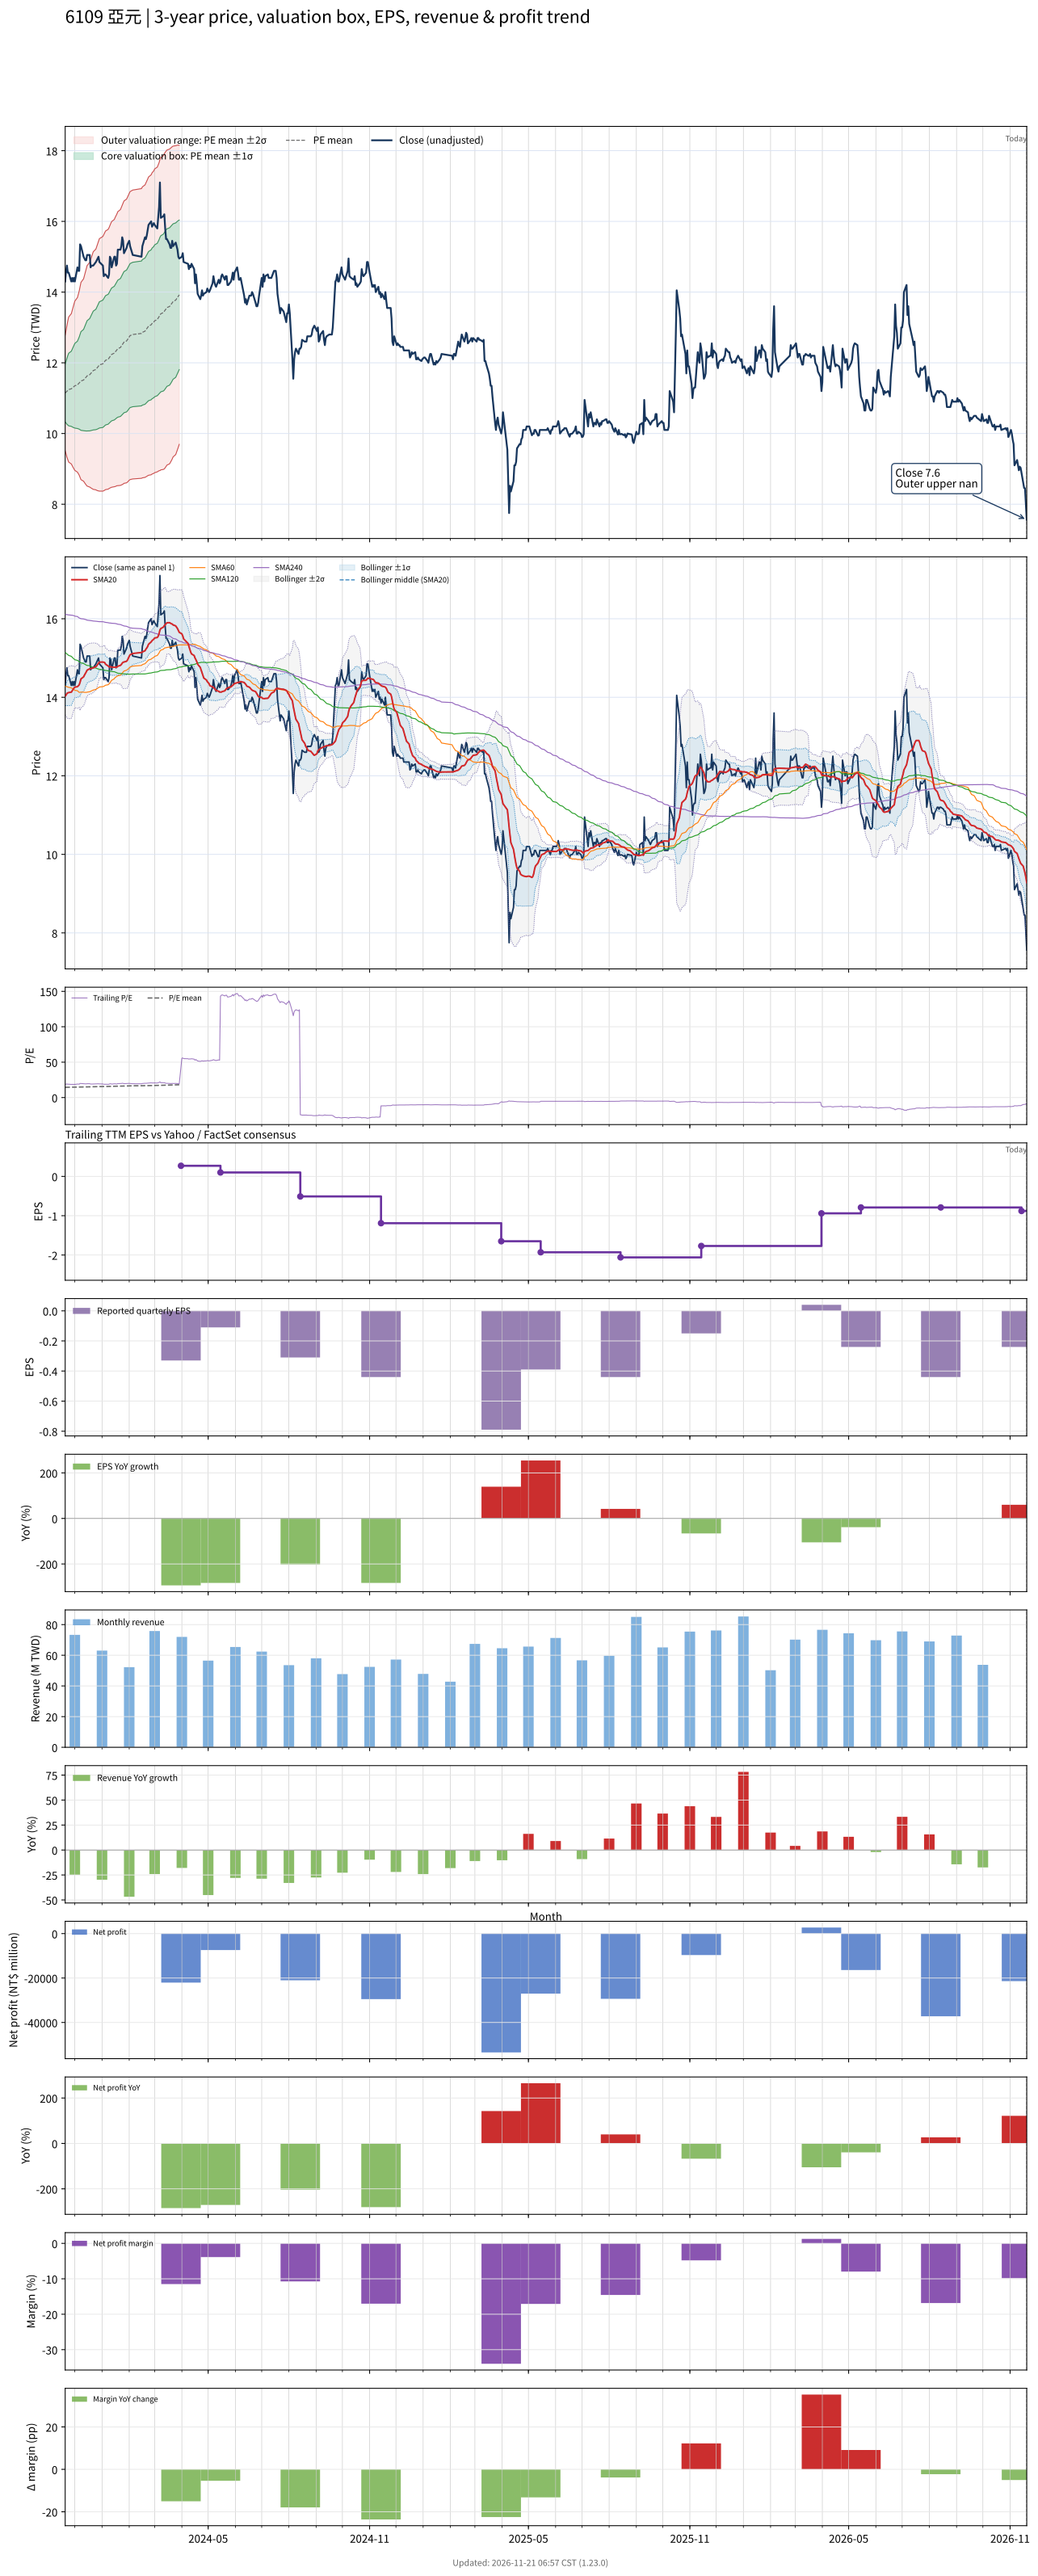

Values plotted in this chart, from the file beside it:
# chart-version: skill-stock-dynamic-val…
date, close, available_date, period_end, eps, ttm_eps, pe, pe_mean, pe_std, price_m2, price_m1, price_mean, price_p1, price_p2, forward_eps, forward_pe, forward_pe_mean, forward_pe_std, forward_price_m2, forward_price_m1, forward_price_mean, forward_price_p1, forward_price_p2, sma20
2023-11-20, 14.3, 2023-11-14, 2023-09-30, 0.24, 0.77, 18.57, 14.48, 1.062, 9.51, 10.33, 11.15, 11.96, 12.78, , , , , , , , , , 14.03
2023-11-21, 14.6, 2023-11-14, 2023-09-30, 0.24, 0.77, 18.96, 14.51, 1.137, 9.419, 10.29, 11.17, 12.05, 12.92, , , , , , , , , , 14.05
2023-11-22, 14.75, 2023-11-14, 2023-09-30, 0.24, 0.77, 19.16, 14.54, 1.213, 9.329, 10.26, 11.2, 12.13, 13.07, , , , , , , , , , 14.1
2023-11-23, 14.55, 2023-11-14, 2023-09-30, 0.24, 0.77, 18.9, 14.57, 1.275, 9.257, 10.24, 11.22, 12.2, 13.19, , , , , , , , , , 14.11
2023-11-24, 14.55, 2023-11-14, 2023-09-30, 0.24, 0.77, 18.9, 14.6, 1.333, 9.191, 10.22, 11.24, 12.27, 13.3, , , , , , , , , , 14.12
2023-11-27, 14.3, 2023-11-14, 2023-09-30, 0.24, 0.77, 18.57, 14.63, 1.38, 9.139, 10.2, 11.26, 12.33, 13.39, , , , , , , , , , 14.13
2023-11-28, 14.4, 2023-11-14, 2023-09-30, 0.24, 0.77, 18.7, 14.66, 1.427, 9.087, 10.19, 11.28, 12.38, 13.48, , , , , , , , , , 14.17
2023-11-29, 14.3, 2023-11-14, 2023-09-30, 0.24, 0.77, 18.57, 14.68, 1.47, 9.042, 10.17, 11.31, 12.44, 13.57, , , , , , , , , , 14.2
2023-11-30, 14.4, 2023-11-14, 2023-09-30, 0.24, 0.77, 18.7, 14.71, 1.514, 8.996, 10.16, 11.33, 12.49, 13.66, , , , , , , , , , 14.23
2023-12-01, 14.3, 2023-11-14, 2023-09-30, 0.24, 0.77, 18.57, 14.74, 1.554, 8.957, 10.15, 11.35, 12.55, 13.74, , , , , , , , , , 14.26
2023-12-04, 14.7, 2023-11-14, 2023-09-30, 0.24, 0.77, 19.09, 14.77, 1.604, 8.906, 10.14, 11.38, 12.61, 13.85, , , , , , , , , , 14.27
2023-12-05, 14.6, 2023-11-14, 2023-09-30, 0.24, 0.77, 18.96, 14.81, 1.649, 8.863, 10.13, 11.4, 12.67, 13.94, , , , , , , , , , 14.29
2023-12-06, 14.6, 2023-11-14, 2023-09-30, 0.24, 0.77, 18.96, 14.84, 1.692, 8.821, 10.12, 11.43, 12.73, 14.03, , , , , , , , , , 14.32
2023-12-07, 15.35, 2023-11-14, 2023-09-30, 0.24, 0.77, 19.94, 14.88, 1.754, 8.755, 10.11, 11.46, 12.81, 14.16, , , , , , , , , , 14.38
2023-12-08, 15.3, 2023-11-14, 2023-09-30, 0.24, 0.77, 19.87, 14.92, 1.812, 8.695, 10.09, 11.49, 12.88, 14.28, , , , , , , , , , 14.47
2023-12-11, 15, 2023-11-14, 2023-09-30, 0.24, 0.77, 19.48, 14.95, 1.859, 8.65, 10.08, 11.51, 12.94, 14.38, , , , , , , , , , 14.52
2023-12-12, 14.95, 2023-11-14, 2023-09-30, 0.24, 0.77, 19.42, 14.99, 1.903, 8.61, 10.08, 11.54, 13.01, 14.47, , , , , , , , , , 14.56
2023-12-13, 14.9, 2023-11-14, 2023-09-30, 0.24, 0.77, 19.35, 15.03, 1.944, 8.575, 10.07, 11.57, 13.07, 14.56, , , , , , , , , , 14.6
2023-12-14, 14.9, 2023-11-14, 2023-09-30, 0.24, 0.77, 19.35, 15.06, 1.984, 8.543, 10.07, 11.6, 13.13, 14.65, , , , , , , , , , 14.64
2023-12-15, 15.05, 2023-11-14, 2023-09-30, 0.24, 0.77, 19.55, 15.11, 2.025, 8.512, 10.07, 11.63, 13.19, 14.75, , , , , , , , , , 14.69
2023-12-18, 15.05, 2023-11-14, 2023-09-30, 0.24, 0.77, 19.55, 15.15, 2.064, 8.485, 10.07, 11.66, 13.25, 14.84, , , , , , , , , , 14.73
2023-12-19, 14.7, 2023-11-14, 2023-09-30, 0.24, 0.77, 19.09, 15.19, 2.095, 8.467, 10.08, 11.69, 13.31, 14.92, , , , , , , , , , 14.73
2023-12-20, 14.75, 2023-11-14, 2023-09-30, 0.24, 0.77, 19.16, 15.22, 2.125, 8.45, 10.09, 11.72, 13.36, 14.99, , , , , , , , , , 14.73
2023-12-21, 14.75, 2023-11-14, 2023-09-30, 0.24, 0.77, 19.16, 15.26, 2.154, 8.436, 10.09, 11.75, 13.41, 15.07, , , , , , , , , , 14.74
2023-12-22, 14.75, 2023-11-14, 2023-09-30, 0.24, 0.77, 19.16, 15.3, 2.182, 8.42, 10.1, 11.78, 13.46, 15.14, , , , , , , , , , 14.75
2023-12-25, 14.85, 2023-11-14, 2023-09-30, 0.24, 0.77, 19.29, 15.34, 2.211, 8.406, 10.11, 11.81, 13.51, 15.22, , , , , , , , , , 14.78
2023-12-26, 14.9, 2023-11-14, 2023-09-30, 0.24, 0.77, 19.35, 15.38, 2.24, 8.392, 10.12, 11.84, 13.57, 15.29, , , , , , , , , , 14.8
2023-12-27, 14.95, 2023-11-14, 2023-09-30, 0.24, 0.77, 19.42, 15.42, 2.268, 8.382, 10.13, 11.87, 13.62, 15.37, , , , , , , , , , 14.84
2023-12-28, 15, 2023-11-14, 2023-09-30, 0.24, 0.77, 19.48, 15.47, 2.295, 8.375, 10.14, 11.91, 13.68, 15.44, , , , , , , , , , 14.87
2023-12-29, 14.85, 2023-11-14, 2023-09-30, 0.24, 0.77, 19.29, 15.51, 2.319, 8.37, 10.16, 11.94, 13.73, 15.51, , , , , , , , , , 14.89
2024-01-02, 14.75, 2023-11-14, 2023-09-30, 0.24, 0.77, 19.16, 15.55, 2.339, 8.37, 10.17, 11.97, 13.77, 15.57, , , , , , , , , , 14.9
2024-01-03, 14.45, 2023-11-14, 2023-09-30, 0.24, 0.77, 18.77, 15.59, 2.352, 8.381, 10.19, 12, 13.82, 15.63, , , , , , , , , , 14.89
2024-01-04, 14.5, 2023-11-14, 2023-09-30, 0.24, 0.77, 18.83, 15.63, 2.364, 8.396, 10.22, 12.04, 13.86, 15.68, , , , , , , , , , 14.88
2024-01-05, 14.5, 2023-11-14, 2023-09-30, 0.24, 0.77, 18.83, 15.68, 2.375, 8.412, 10.24, 12.07, 13.9, 15.73, , , , , , , , , , 14.84
2024-01-08, 14.4, 2023-11-14, 2023-09-30, 0.24, 0.77, 18.7, 15.72, 2.386, 8.427, 10.26, 12.1, 13.94, 15.77, , , , , , , , , , 14.8
2024-01-09, 14.5, 2023-11-14, 2023-09-30, 0.24, 0.77, 18.83, 15.76, 2.395, 8.444, 10.29, 12.13, 13.98, 15.82, , , , , , , , , , 14.77
2024-01-10, 15, 2023-11-14, 2023-09-30, 0.24, 0.77, 19.48, 15.81, 2.411, 8.458, 10.31, 12.17, 14.03, 15.88, , , , , , , , , , 14.78
2024-01-11, 14.95, 2023-11-14, 2023-09-30, 0.24, 0.77, 19.42, 15.85, 2.427, 8.469, 10.34, 12.21, 14.07, 15.94, , , , , , , , , , 14.78
2024-01-12, 14.7, 2023-11-14, 2023-09-30, 0.24, 0.77, 19.09, 15.89, 2.44, 8.48, 10.36, 12.24, 14.12, 16, , , , , , , , , , 14.77
2024-01-15, 15, 2023-11-14, 2023-09-30, 0.24, 0.77, 19.48, 15.94, 2.455, 8.494, 10.38, 12.27, 14.16, 16.05, , , , , , , , , , 14.77
2024-01-16, 15, 2023-11-14, 2023-09-30, 0.24, 0.77, 19.48, 15.98, 2.472, 8.499, 10.4, 12.31, 14.21, 16.11, , , , , , , , , , 14.76
2024-01-17, 14.75, 2023-11-14, 2023-09-30, 0.24, 0.77, 19.16, 16.02, 2.484, 8.512, 10.42, 12.34, 14.25, 16.16, , , , , , , , , , 14.77
2024-01-18, 14.8, 2023-11-14, 2023-09-30, 0.24, 0.77, 19.22, 16.06, 2.497, 8.523, 10.45, 12.37, 14.29, 16.21, , , , , , , , , , 14.77
2024-01-19, 15.2, 2023-11-14, 2023-09-30, 0.24, 0.77, 19.74, 16.1, 2.516, 8.524, 10.46, 12.4, 14.34, 16.27, , , , , , , , , , 14.79
2024-01-22, 15.2, 2023-11-14, 2023-09-30, 0.24, 0.77, 19.74, 16.15, 2.533, 8.532, 10.48, 12.43, 14.38, 16.33, , , , , , , , , , 14.81
2024-01-23, 15.3, 2023-11-14, 2023-09-30, 0.24, 0.77, 19.87, 16.19, 2.55, 8.542, 10.51, 12.47, 14.43, 16.4, , , , , , , , , , 14.84
2024-01-24, 15.55, 2023-11-14, 2023-09-30, 0.24, 0.77, 20.19, 16.25, 2.568, 8.555, 10.53, 12.51, 14.49, 16.46, , , , , , , , , , 14.87
2024-01-25, 15.45, 2023-11-14, 2023-09-30, 0.24, 0.77, 20.06, 16.3, 2.584, 8.569, 10.56, 12.55, 14.54, 16.53, , , , , , , , , , 14.89
2024-01-26, 15.1, 2023-11-14, 2023-09-30, 0.24, 0.77, 19.61, 16.34, 2.593, 8.59, 10.59, 12.58, 14.58, 16.58, , , , , , , , , , 14.9
2024-01-29, 15.25, 2023-11-14, 2023-09-30, 0.24, 0.77, 19.81, 16.39, 2.606, 8.605, 10.61, 12.62, 14.62, 16.63, , , , , , , , , , 14.92
2024-01-30, 15.35, 2023-11-14, 2023-09-30, 0.24, 0.77, 19.94, 16.44, 2.617, 8.624, 10.64, 12.65, 14.67, 16.69, , , , , , , , , , 14.95
2024-01-31, 15.4, 2023-11-14, 2023-09-30, 0.24, 0.77, 20, 16.49, 2.626, 8.651, 10.67, 12.69, 14.72, 16.74, , , , , , , , , , 14.99
2024-02-01, 15.45, 2023-11-14, 2023-09-30, 0.24, 0.77, 20.06, 16.54, 2.634, 8.679, 10.71, 12.74, 14.76, 16.79, , , , , , , , , , 15.04
2024-02-02, 15.3, 2023-11-14, 2023-09-30, 0.24, 0.77, 19.87, 16.58, 2.645, 8.696, 10.73, 12.77, 14.81, 16.84, , , , , , , , , , 15.08
2024-02-05, 15.05, 2023-11-14, 2023-09-30, 0.24, 0.77, 19.55, 16.62, 2.653, 8.714, 10.76, 12.8, 14.84, 16.89, , , , , , , , , , 15.12
2024-02-15, 15, 2023-11-14, 2023-09-30, 0.24, 0.77, 19.48, 16.66, 2.661, 8.733, 10.78, 12.83, 14.88, 16.93, , , , , , , , , , 15.14
2024-02-16, 15.3, 2023-11-14, 2023-09-30, 0.24, 0.77, 19.87, 16.7, 2.672, 8.746, 10.8, 12.86, 14.92, 16.98, , , , , , , , , , 15.15
2024-02-19, 15.55, 2023-11-14, 2023-09-30, 0.24, 0.77, 20.19, 16.75, 2.686, 8.759, 10.83, 12.9, 14.96, 17.03, , , , , , , , , , 15.19
2024-02-20, 15.5, 2023-11-14, 2023-09-30, 0.24, 0.77, 20.13, 16.79, 2.698, 8.774, 10.85, 12.93, 15.01, 17.08, , , , , , , , , , 15.22
... 669 more rows
